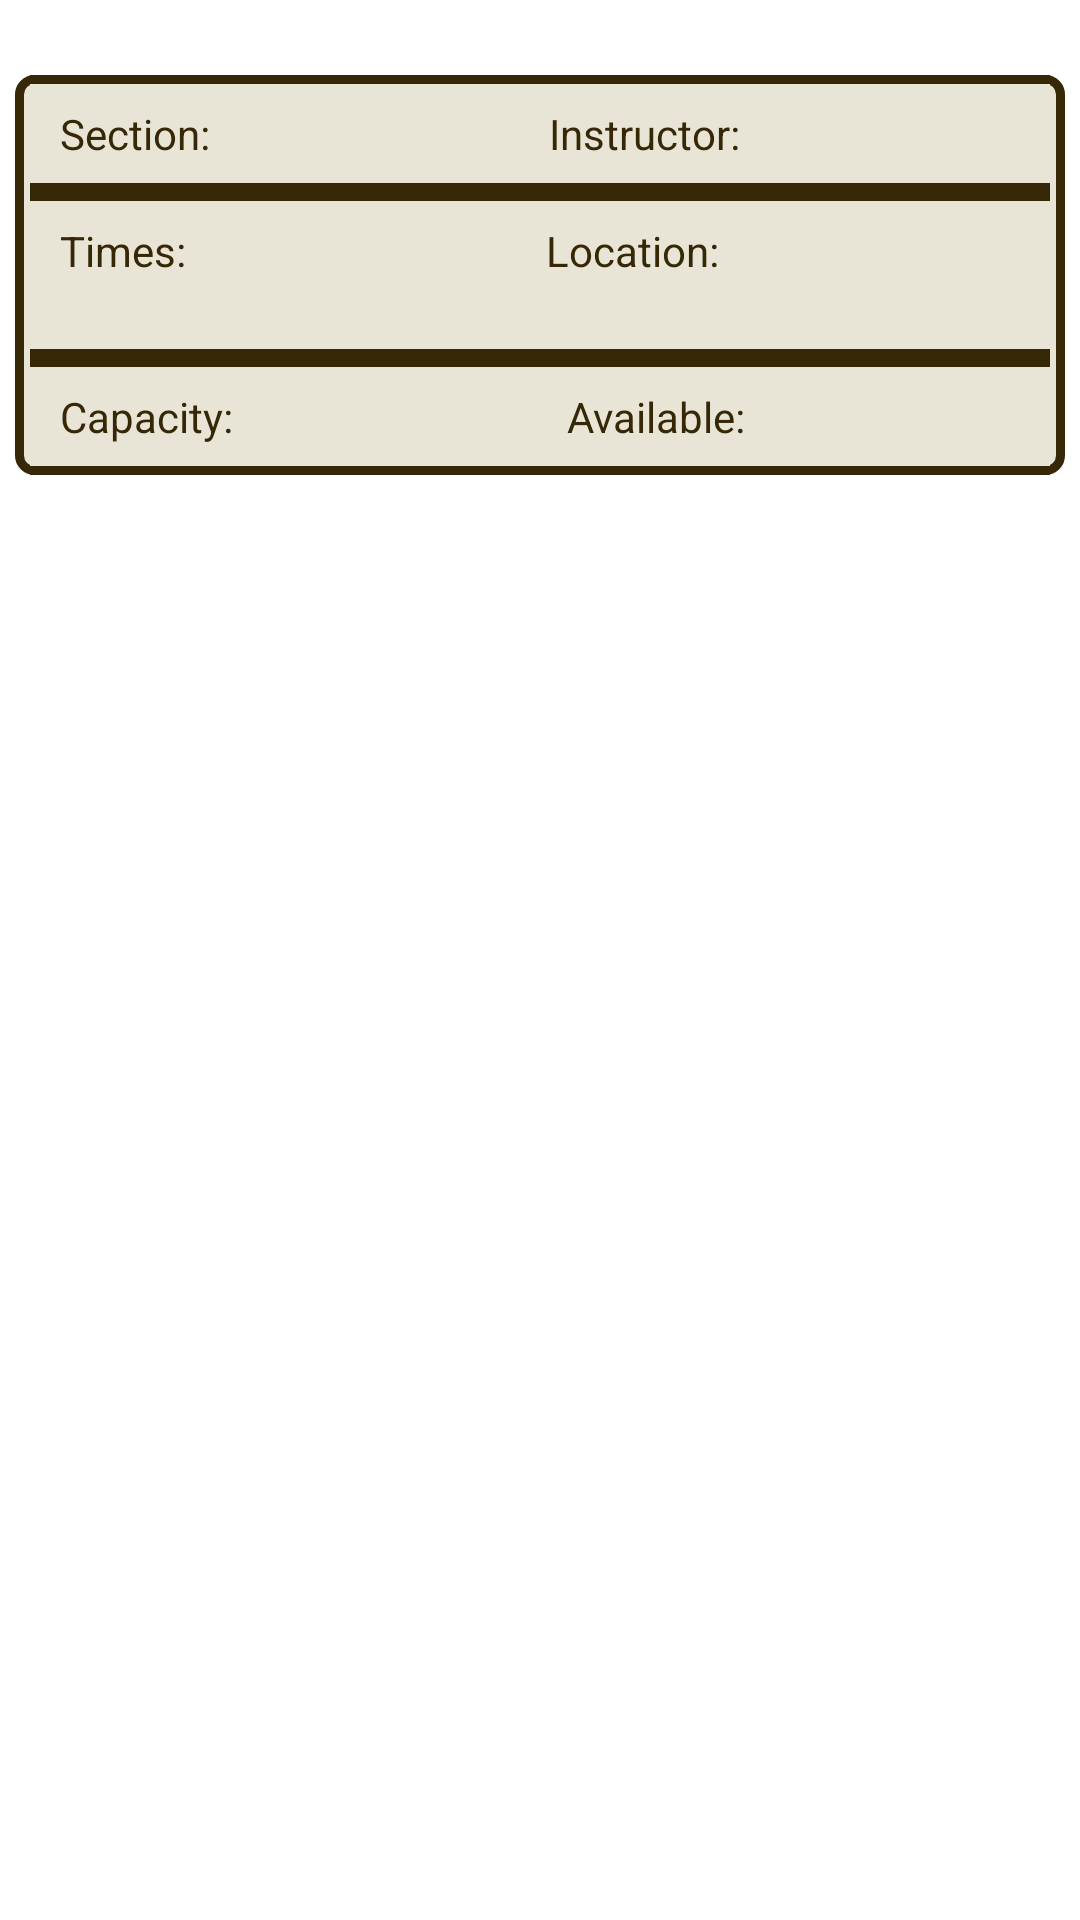

Reconstruct the res/layout file that produces this screen, plus the resources it refers to.
<!-- AndroidManifest.xml: application theme Theme.BTA -->
<!-- res/layout/section_list_item.xml -->
<?xml version="1.0" encoding="utf-8"?>
<LinearLayout xmlns:android="http://schemas.android.com/apk/res/android"
    xmlns:tools="http://schemas.android.com/tools"
    android:layout_width="match_parent"
    android:layout_height="wrap_content"
    android:orientation="vertical">


    <LinearLayout
        android:layout_marginTop="25dp"
        android:layout_marginBottom="25dp"
        android:layout_width="match_parent"
        android:layout_height="wrap_content"
        android:orientation="vertical"
        android:background="@drawable/section_list_item"
        android:layout_marginStart="5dp"
        android:layout_marginEnd="5dp"
        android:paddingStart="5dp"
        android:paddingEnd="5dp"
        tools:ignore="UselessParent">
        <LinearLayout

            android:layout_width="match_parent"
            android:layout_height="wrap_content"
            android:orientation="horizontal">

            <TextView
                android:id="@+id/section_name_list_item"
                android:layout_width="wrap_content"
                android:layout_height="wrap_content"
                android:text="@string/section_id_place_holder_for_section_list_item"
                android:layout_weight="1"
                android:gravity="start"
                android:paddingStart="10dp"
                android:paddingEnd="10dp"
                android:textSize="14sp"
                android:paddingTop="10dp"
                android:paddingBottom="10dp"
                android:textColor="@color/dark_brown"
                android:background="@drawable/section_item_text"/>

            <TextView
                android:id="@+id/instructor_name_list_item"
                android:layout_width="wrap_content"
                android:layout_height="wrap_content"
                android:text="@string/instructor_place_holder_for_section_list_item"
                android:layout_weight="1"
                android:gravity="start"
                android:paddingStart="10dp"
                android:paddingEnd="10dp"
                android:textSize="14sp"
                android:paddingTop="10dp"
                android:paddingBottom="10dp"
                android:textColor="@color/dark_brown"
                android:background="@drawable/section_item_text"/>
        </LinearLayout>

        <LinearLayout
            android:layout_width="match_parent"
            android:layout_height="wrap_content"
            android:orientation="horizontal"
            android:background="@drawable/section_item_text">

            <TextView
                android:id="@+id/times_values_list_item"
                android:layout_width="wrap_content"
                android:layout_height="wrap_content"
                android:layout_weight="1"

                android:gravity="start"
                android:paddingStart="10dp"
                android:paddingEnd="10dp"
                android:paddingTop="10dp"
                android:paddingBottom="10dp"
                android:text="@string/time_place_holder_for_section_list_item"
                android:textColor="@color/dark_brown"
                android:textSize="14sp" />

            <TextView
                android:id="@+id/location_name_list_item"
                android:layout_width="wrap_content"
                android:layout_height="wrap_content"
                android:text="@string/location_place_holder_for_section_list_item"
                android:layout_weight="1"
                android:gravity="start"
                android:paddingStart="10dp"
                android:paddingEnd="10dp"
                android:textSize="14sp"
                android:paddingTop="10dp"
                android:paddingBottom="10dp"
                android:textColor="@color/dark_brown"
                />
        </LinearLayout>

        <LinearLayout
            android:layout_width="match_parent"
            android:layout_height="wrap_content"
            android:orientation="horizontal">

            <TextView
                android:id="@+id/capacity_number_list_item"
                android:layout_width="wrap_content"
                android:layout_height="wrap_content"
                android:text="@string/capacity_place_holder_for_section_list_item"
                android:layout_weight="1"
                android:gravity="start"
                android:paddingStart="10dp"
                android:paddingEnd="10dp"
                android:textSize="14sp"
                android:paddingTop="10dp"
                android:paddingBottom="10dp"
                android:textColor="@color/dark_brown"
                android:background="@drawable/section_item_text"/>

            <TextView
                android:id="@+id/available_number_list_item"
                android:layout_width="wrap_content"
                android:layout_height="wrap_content"
                android:text="@string/available_place_holder_for_section_list_item"
                android:layout_weight="1"
                android:gravity="start"
                android:paddingStart="10dp"
                android:paddingEnd="10dp"
                android:textSize="14sp"
                android:paddingTop="10dp"
                android:paddingBottom="10dp"
                android:textColor="@color/dark_brown"
                android:background="@drawable/section_item_text"/>
        </LinearLayout>
    </LinearLayout>



</LinearLayout>
<!-- resources referenced by this layout -->
<resources>
  <color name="dark_brown">#362706</color>
  <!-- drawable section_item_text (drawable) -->
  <?xml version="1.0" encoding="utf-8"?>
  <layer-list xmlns:android="http://schemas.android.com/apk/res/android">
  
      <item>
          <shape android:shape="rectangle">
              <solid android:color="@color/dark_brown" />  
          </shape>
      </item>
  
      <item android:bottom="3dp" android:top="3dp">
          <shape android:shape="rectangle">
              <solid android:color="@color/cosmic_latte" />  
          </shape>
      </item>
  
  </layer-list>
  <!-- drawable section_list_item (drawable) -->
  <shape xmlns:android="http://schemas.android.com/apk/res/android"
      android:shape="rectangle" >
      <solid android:color="@color/cosmic_latte" />
      <stroke android:width="3dp"
          android:color="@color/dark_brown"/>
      <corners android:radius="5dp"/>
  
  </shape>
  <string name="available_place_holder_for_section_list_item">Available:</string>
  <string name="capacity_place_holder_for_section_list_item">Capacity:</string>
  <string name="instructor_place_holder_for_section_list_item">Instructor:</string>
  <string name="location_place_holder_for_section_list_item">Location:</string>
  <string name="section_id_place_holder_for_section_list_item">Section:</string>
  <string name="time_place_holder_for_section_list_item">Times:\n</string>
  <style name="Theme.BTA" parent="Theme.MaterialComponents.DayNight.DarkActionBar">
          
          <item name="colorPrimary">@color/light_green</item>
          <item name="colorPrimaryVariant">@color/dark_green</item>
          <item name="colorOnPrimary">@color/dark_brown</item>
          
          <item name="colorSecondary">@color/light_green</item>
          <item name="colorSecondaryVariant">@color/dark_brown</item>
          <item name="colorOnSecondary">@color/dark_green</item>
          
          <item name="android:statusBarColor" tools:targetApi="l">?attr/colorPrimaryVariant</item>
          
      </style>
  <color name="cosmic_latte">#E9E5D6</color>
  <color name="light_green">#ACB992</color>
  <color name="dark_green">#464E2E</color>
</resources>
